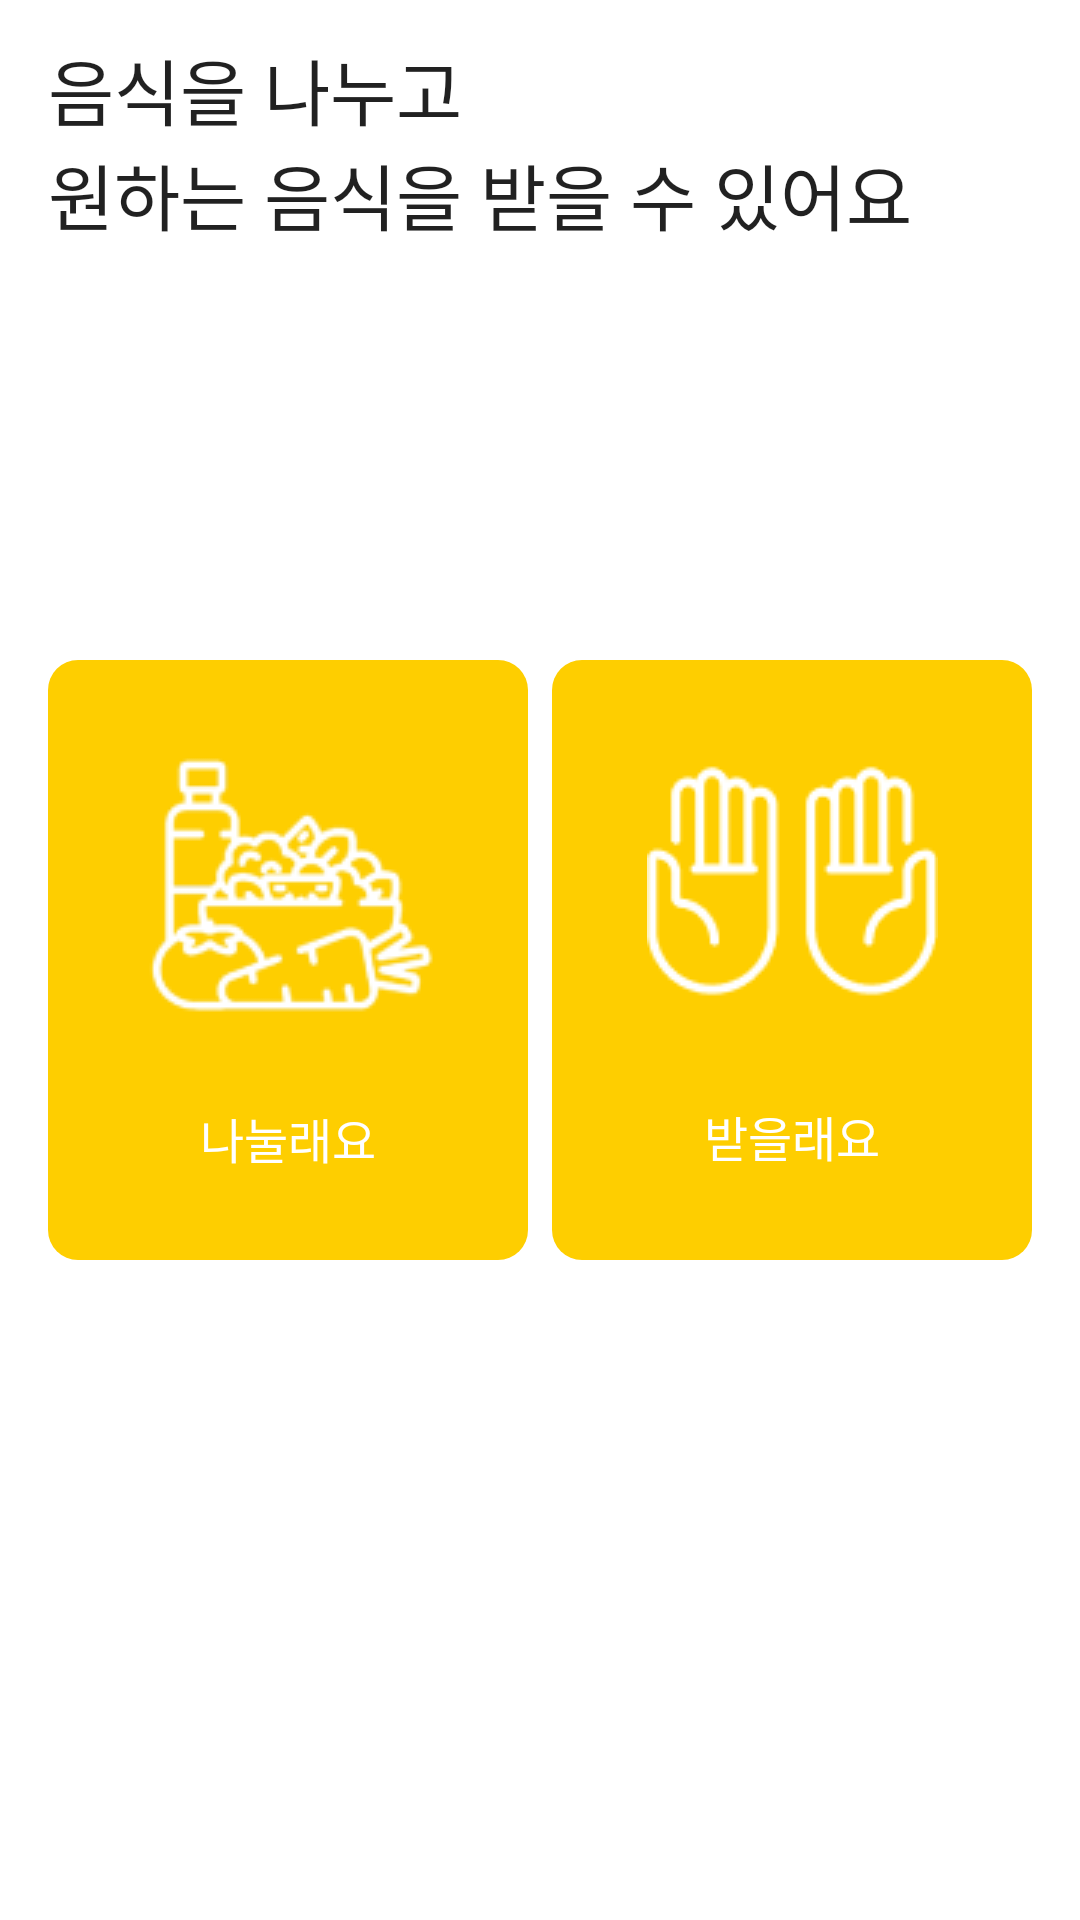

Android layout source for this screen:
<!-- AndroidManifest.xml: application theme Theme.Dolhareubab -->
<!-- res/layout/fragment_home.xml -->
<?xml version="1.0" encoding="utf-8"?>
<layout xmlns:app="http://schemas.android.com/apk/res-auto">

    <androidx.constraintlayout.widget.ConstraintLayout xmlns:android="http://schemas.android.com/apk/res/android"
        android:layout_width="match_parent"
        android:layout_height="match_parent">


        <androidx.appcompat.widget.AppCompatTextView
            style="@style/Text.Heading24"
            android:id="@+id/tv_home_info"
            android:layout_width="match_parent"
            android:layout_height="wrap_content"
            app:layout_constraintTop_toTopOf="parent"
            app:layout_constraintStart_toStartOf="parent"
            app:layout_constraintEnd_toEndOf="parent"
            android:layout_marginTop="@dimen/margin_size_12"
            android:text="@string/home_info"
            android:layout_marginHorizontal="@dimen/margin_size_16"/>

        <View
            android:id="@+id/v_share"
            android:layout_width="0dp"
            android:layout_height="@dimen/button_size_200"
            android:layout_marginStart="@dimen/margin_size_16"
            android:layout_marginEnd="@dimen/margin_size_4"
            android:background="@drawable/bg_rec_yellow_10"
            android:text="@string/share_btn"
            app:layout_constraintBottom_toBottomOf="parent"
            app:layout_constraintEnd_toStartOf="@id/v_food"
            app:layout_constraintStart_toStartOf="parent"
            app:layout_constraintTop_toTopOf="parent" />

        <androidx.appcompat.widget.AppCompatImageView
            android:id="@+id/iv_share"
            android:layout_width="wrap_content"
            android:layout_height="wrap_content"
            android:adjustViewBounds="true"
            android:src="@drawable/img_share"
            android:layout_marginHorizontal="@dimen/margin_size_32"
            app:layout_constraintBottom_toTopOf="@id/tv_share"
            app:layout_constraintEnd_toEndOf="@id/v_share"
            app:layout_constraintStart_toStartOf="@id/v_share"
            app:layout_constraintTop_toTopOf="@id/v_share" />

        <androidx.appcompat.widget.AppCompatTextView
            android:id="@+id/tv_share"
            style="@style/Text.Heading16"
            android:layout_width="wrap_content"
            android:layout_height="wrap_content"
            android:text="@string/share_btn"
            android:textColor="@color/white"
            app:layout_constraintTop_toBottomOf="@id/iv_share"
            app:layout_constraintStart_toStartOf="@id/v_share"
            app:layout_constraintEnd_toEndOf="@id/v_share"
            app:layout_constraintBottom_toBottomOf="@id/v_share"/>


        <View
            android:id="@+id/v_food"
            android:layout_width="0dp"
            android:layout_height="@dimen/button_size_200"
            android:layout_marginStart="@dimen/margin_size_4"
            android:layout_marginEnd="@dimen/margin_size_16"
            android:background="@drawable/bg_rec_yellow_10"
            android:text="@string/food_btn"
            app:layout_constraintBottom_toBottomOf="parent"
            app:layout_constraintEnd_toEndOf="parent"
            app:layout_constraintStart_toEndOf="@id/v_share"
            app:layout_constraintTop_toTopOf="parent" />

        <androidx.appcompat.widget.AppCompatImageView
            android:id="@+id/iv_hand"
            android:layout_width="wrap_content"
            android:layout_height="wrap_content"
            android:adjustViewBounds="true"
            android:src="@drawable/img_hand"
            android:layout_marginHorizontal="@dimen/margin_size_32"
            app:layout_constraintBottom_toTopOf="@id/tv_food"
            app:layout_constraintEnd_toEndOf="@id/v_food"
            app:layout_constraintStart_toStartOf="@id/v_food"
            app:layout_constraintTop_toTopOf="@id/v_food" />

        <androidx.appcompat.widget.AppCompatTextView
            android:id="@+id/tv_food"
            style="@style/Text.Heading16"
            android:layout_width="wrap_content"
            android:layout_height="wrap_content"
            android:text="@string/food_btn"
            android:textColor="@color/white"
            app:layout_constraintTop_toBottomOf="@id/iv_hand"
            app:layout_constraintStart_toStartOf="@id/v_food"
            app:layout_constraintEnd_toEndOf="@id/v_food"
            app:layout_constraintBottom_toBottomOf="@id/v_food"/>

    </androidx.constraintlayout.widget.ConstraintLayout>
</layout>
<!-- resources referenced by this layout -->
<resources>
  <color name="white">#FFFFFFFF</color>
  <dimen name="button_size_200">200dp</dimen>
  <dimen name="margin_size_12">12dp</dimen>
  <dimen name="margin_size_16">16dp</dimen>
  <dimen name="margin_size_32">32dp</dimen>
  <dimen name="margin_size_4">4dp</dimen>
  <!-- drawable bg_rec_yellow_10 (drawable) -->
  <?xml version="1.0" encoding="utf-8"?>
  <shape android:shape="rectangle"
      xmlns:android="http://schemas.android.com/apk/res/android" >
      <corners android:radius="@dimen/radius_size_10"/>
      <solid android:color="@color/yellow_500"/>
  </shape>
  <!-- drawable img_hand: png bitmap (drawable-v24, 2091 bytes) -->
  <!-- drawable img_share: png bitmap (drawable-v24, 6514 bytes) -->
  <string name="food_btn">받을래요</string>
  <string name="home_info">음식을 나누고\n원하는 음식을 받을 수 있어요</string>
  <string name="share_btn">나눌래요</string>
  <style name="Text.Heading16" parent="android:TextAppearance">
          <item name="android:textStyle">normal</item>
          <item name="android:textSize">@dimen/text_size_16</item>
          <item name="android:fontFamily">@font/font_notosans_bold</item>
          <item name="android:includeFontPadding">false</item>
      </style>
  <style name="Text.Heading24" parent="android:TextAppearance">
          <item name="android:textStyle">normal</item>
          <item name="android:textSize">@dimen/text_size_24</item>
          <item name="android:fontFamily">@font/notosans_kr_bold</item>
          <item name="android:includeFontPadding">false</item>
      </style>
  <style name="Theme.Dolhareubab" parent="Theme.MaterialComponents.DayNight.NoActionBar">
          
          <item name="colorPrimary">@color/yellow_500</item>
          <item name="colorPrimaryVariant">@color/yellow_200</item>
          <item name="colorOnPrimary">@color/white</item>
          
          <item name="colorSecondary">@color/yellow_500</item>
          <item name="colorSecondaryVariant">@color/yellow_200</item>
          <item name="colorOnSecondary">@color/black</item>
          
          <item name="android:statusBarColor">?attr/colorPrimaryVariant</item>
  
          
      </style>
  <dimen name="radius_size_10">10dp</dimen>
  <color name="yellow_500">#FFFECE00</color>
  <dimen name="text_size_16">16sp</dimen>
  <dimen name="text_size_24">24sp</dimen>
  <color name="yellow_200">#FFFFE77D</color>
  <color name="black">#FF000000</color>
</resources>
